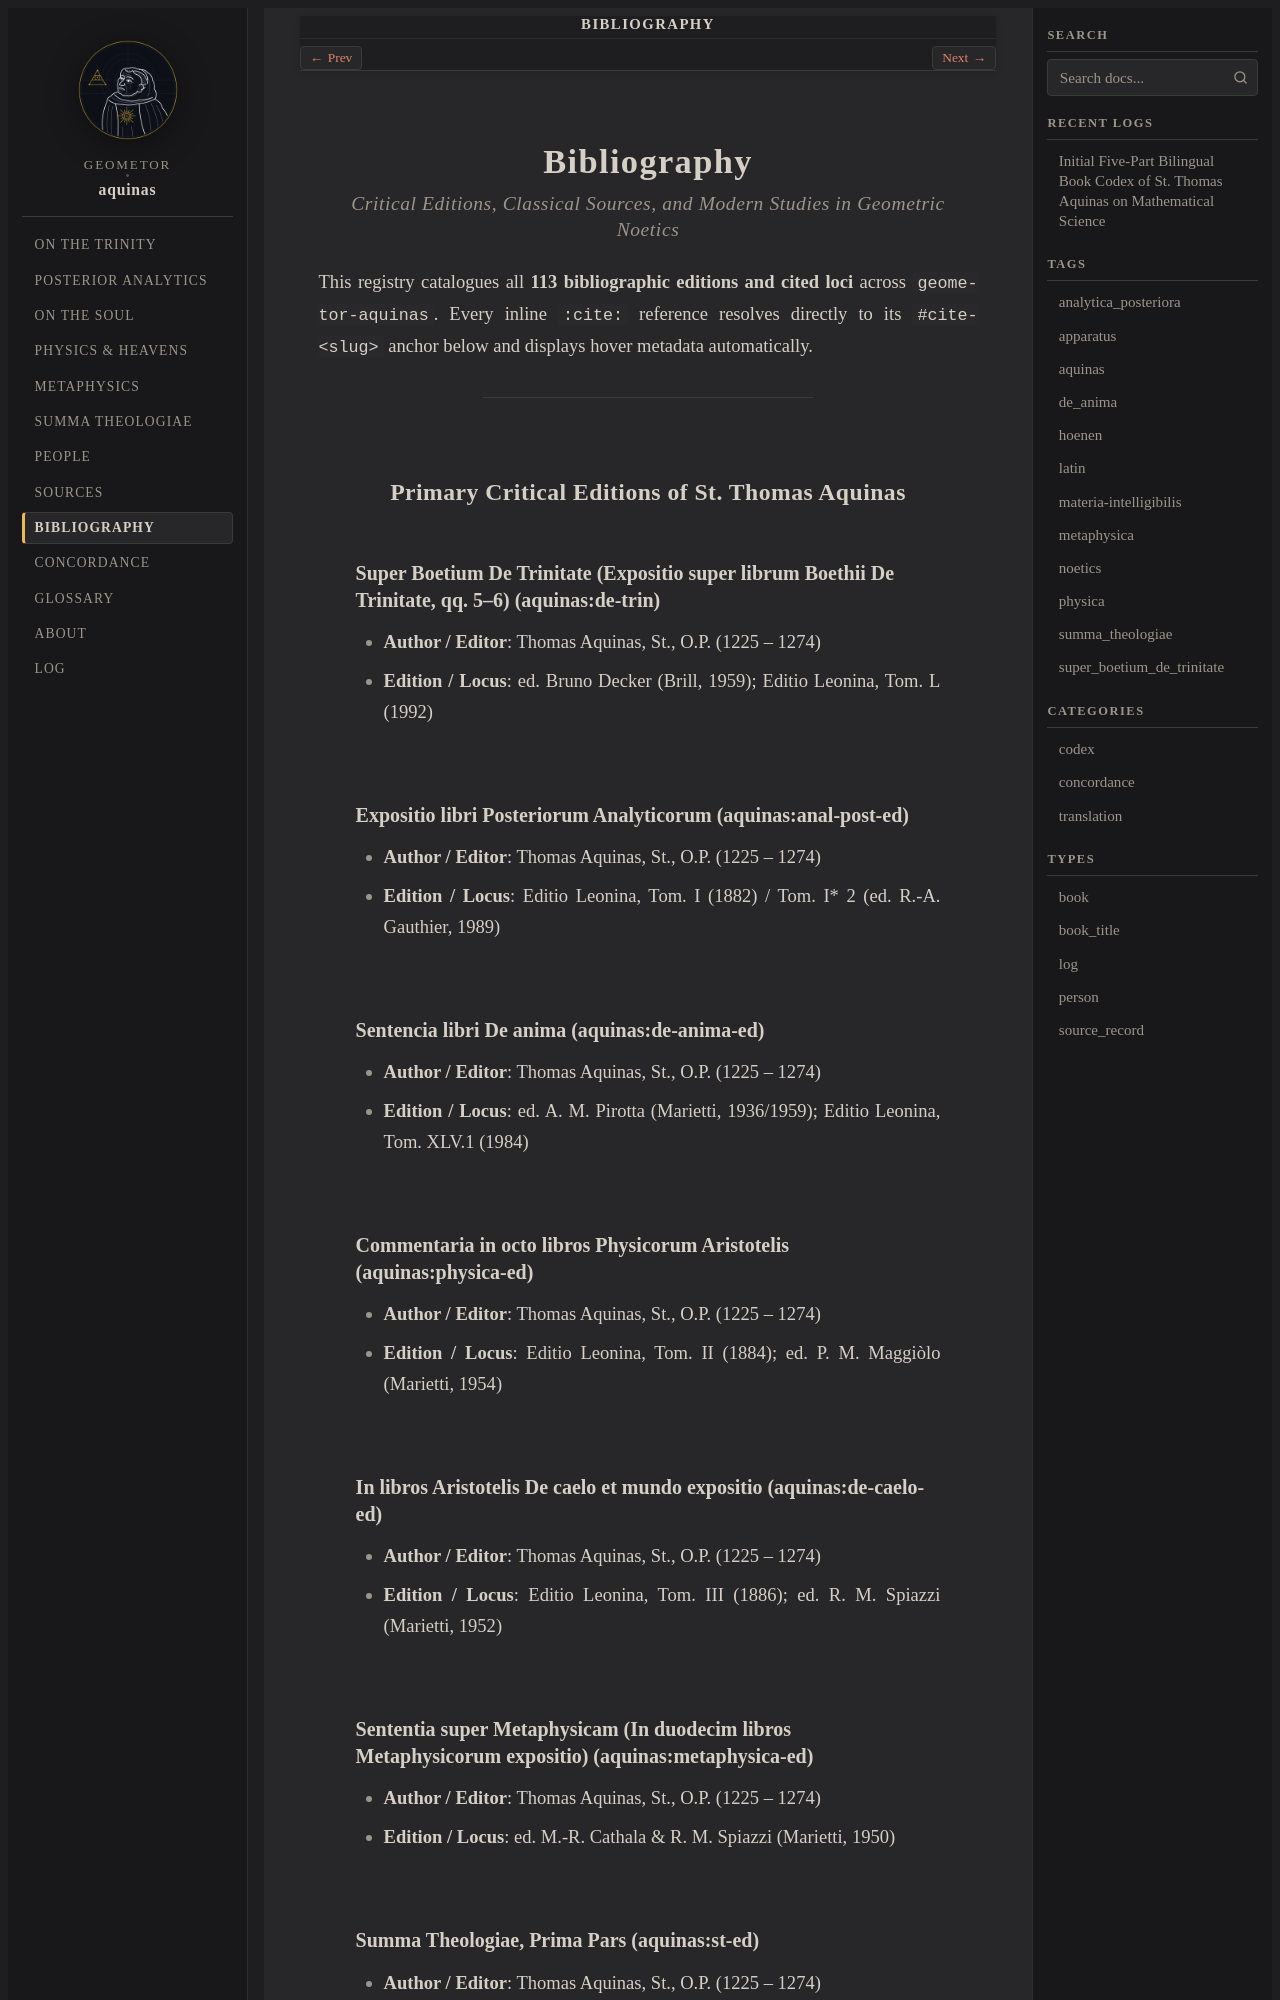

repository: geometor/aquinas · page: bibliography.html · generator: sphinx

:navigation: header
:order: 12
:nav_title: Bibliography
:title: Bibliography
:layout: book

.. _bibliography:
.. _bibliographia-et-fontes:

Bibliography
============

.. rubric:: Critical Editions, Classical Sources, and Modern Studies in Geometric Noetics

This registry catalogues all **113 bibliographic editions and cited loci** across ``geometor-aquinas``. Every inline ``:cite:`` reference resolves directly to its ``#cite-<slug>`` anchor below and displays hover metadata automatically.

----

Primary Critical Editions of St. Thomas Aquinas
-----------------------------------------------

.. _cite-aquinas-de-trin:

Super Boetium De Trinitate (Expositio super librum Boethii De Trinitate, qq. 5–6) (aquinas:de-trin)
~~~~~~~~~~~~~~~~~~~~~~~~~~~~~~~~~~~~~~~~~~~~~~~~~~~~~~~~~~~~~~~~~~~~~~~~~~~~~~~~~~~~~~~~~~~~~~~~~~~

* **Author / Editor**: Thomas Aquinas, St., O.P. (1225 – 1274)
* **Edition / Locus**: ed. Bruno Decker (Brill, 1959); Editio Leonina, Tom. L (1992)

.. _cite-aquinas-anal-post-ed:

Expositio libri Posteriorum Analyticorum (aquinas:anal-post-ed)
~~~~~~~~~~~~~~~~~~~~~~~~~~~~~~~~~~~~~~~~~~~~~~~~~~~~~~~~~~~~~~~

* **Author / Editor**: Thomas Aquinas, St., O.P. (1225 – 1274)
* **Edition / Locus**: Editio Leonina, Tom. I (1882) / Tom. I* 2 (ed. R.-A. Gauthier, 1989)

.. _cite-aquinas-de-anima-ed:

Sentencia libri De anima (aquinas:de-anima-ed)
~~~~~~~~~~~~~~~~~~~~~~~~~~~~~~~~~~~~~~~~~~~~~~

* **Author / Editor**: Thomas Aquinas, St., O.P. (1225 – 1274)
* **Edition / Locus**: ed. A. M. Pirotta (Marietti, 1936/1959); Editio Leonina, Tom. XLV.1 (1984)

.. _cite-aquinas-physica-ed:

Commentaria in octo libros Physicorum Aristotelis (aquinas:physica-ed)
~~~~~~~~~~~~~~~~~~~~~~~~~~~~~~~~~~~~~~~~~~~~~~~~~~~~~~~~~~~~~~~~~~~~~~

* **Author / Editor**: Thomas Aquinas, St., O.P. (1225 – 1274)
* **Edition / Locus**: Editio Leonina, Tom. II (1884); ed. P. M. Maggiòlo (Marietti, 1954)

.. _cite-aquinas-de-caelo-ed:

In libros Aristotelis De caelo et mundo expositio (aquinas:de-caelo-ed)
~~~~~~~~~~~~~~~~~~~~~~~~~~~~~~~~~~~~~~~~~~~~~~~~~~~~~~~~~~~~~~~~~~~~~~~

* **Author / Editor**: Thomas Aquinas, St., O.P. (1225 – 1274)
* **Edition / Locus**: Editio Leonina, Tom. III (1886); ed. R. M. Spiazzi (Marietti, 1952)

.. _cite-aquinas-metaphysica-ed:

Sententia super Metaphysicam (In duodecim libros Metaphysicorum expositio) (aquinas:metaphysica-ed)
~~~~~~~~~~~~~~~~~~~~~~~~~~~~~~~~~~~~~~~~~~~~~~~~~~~~~~~~~~~~~~~~~~~~~~~~~~~~~~~~~~~~~~~~~~~~~~~~~~~

* **Author / Editor**: Thomas Aquinas, St., O.P. (1225 – 1274)
* **Edition / Locus**: ed. M.-R. Cathala & R. M. Spiazzi (Marietti, 1950)

.. _cite-aquinas-st-ed:
